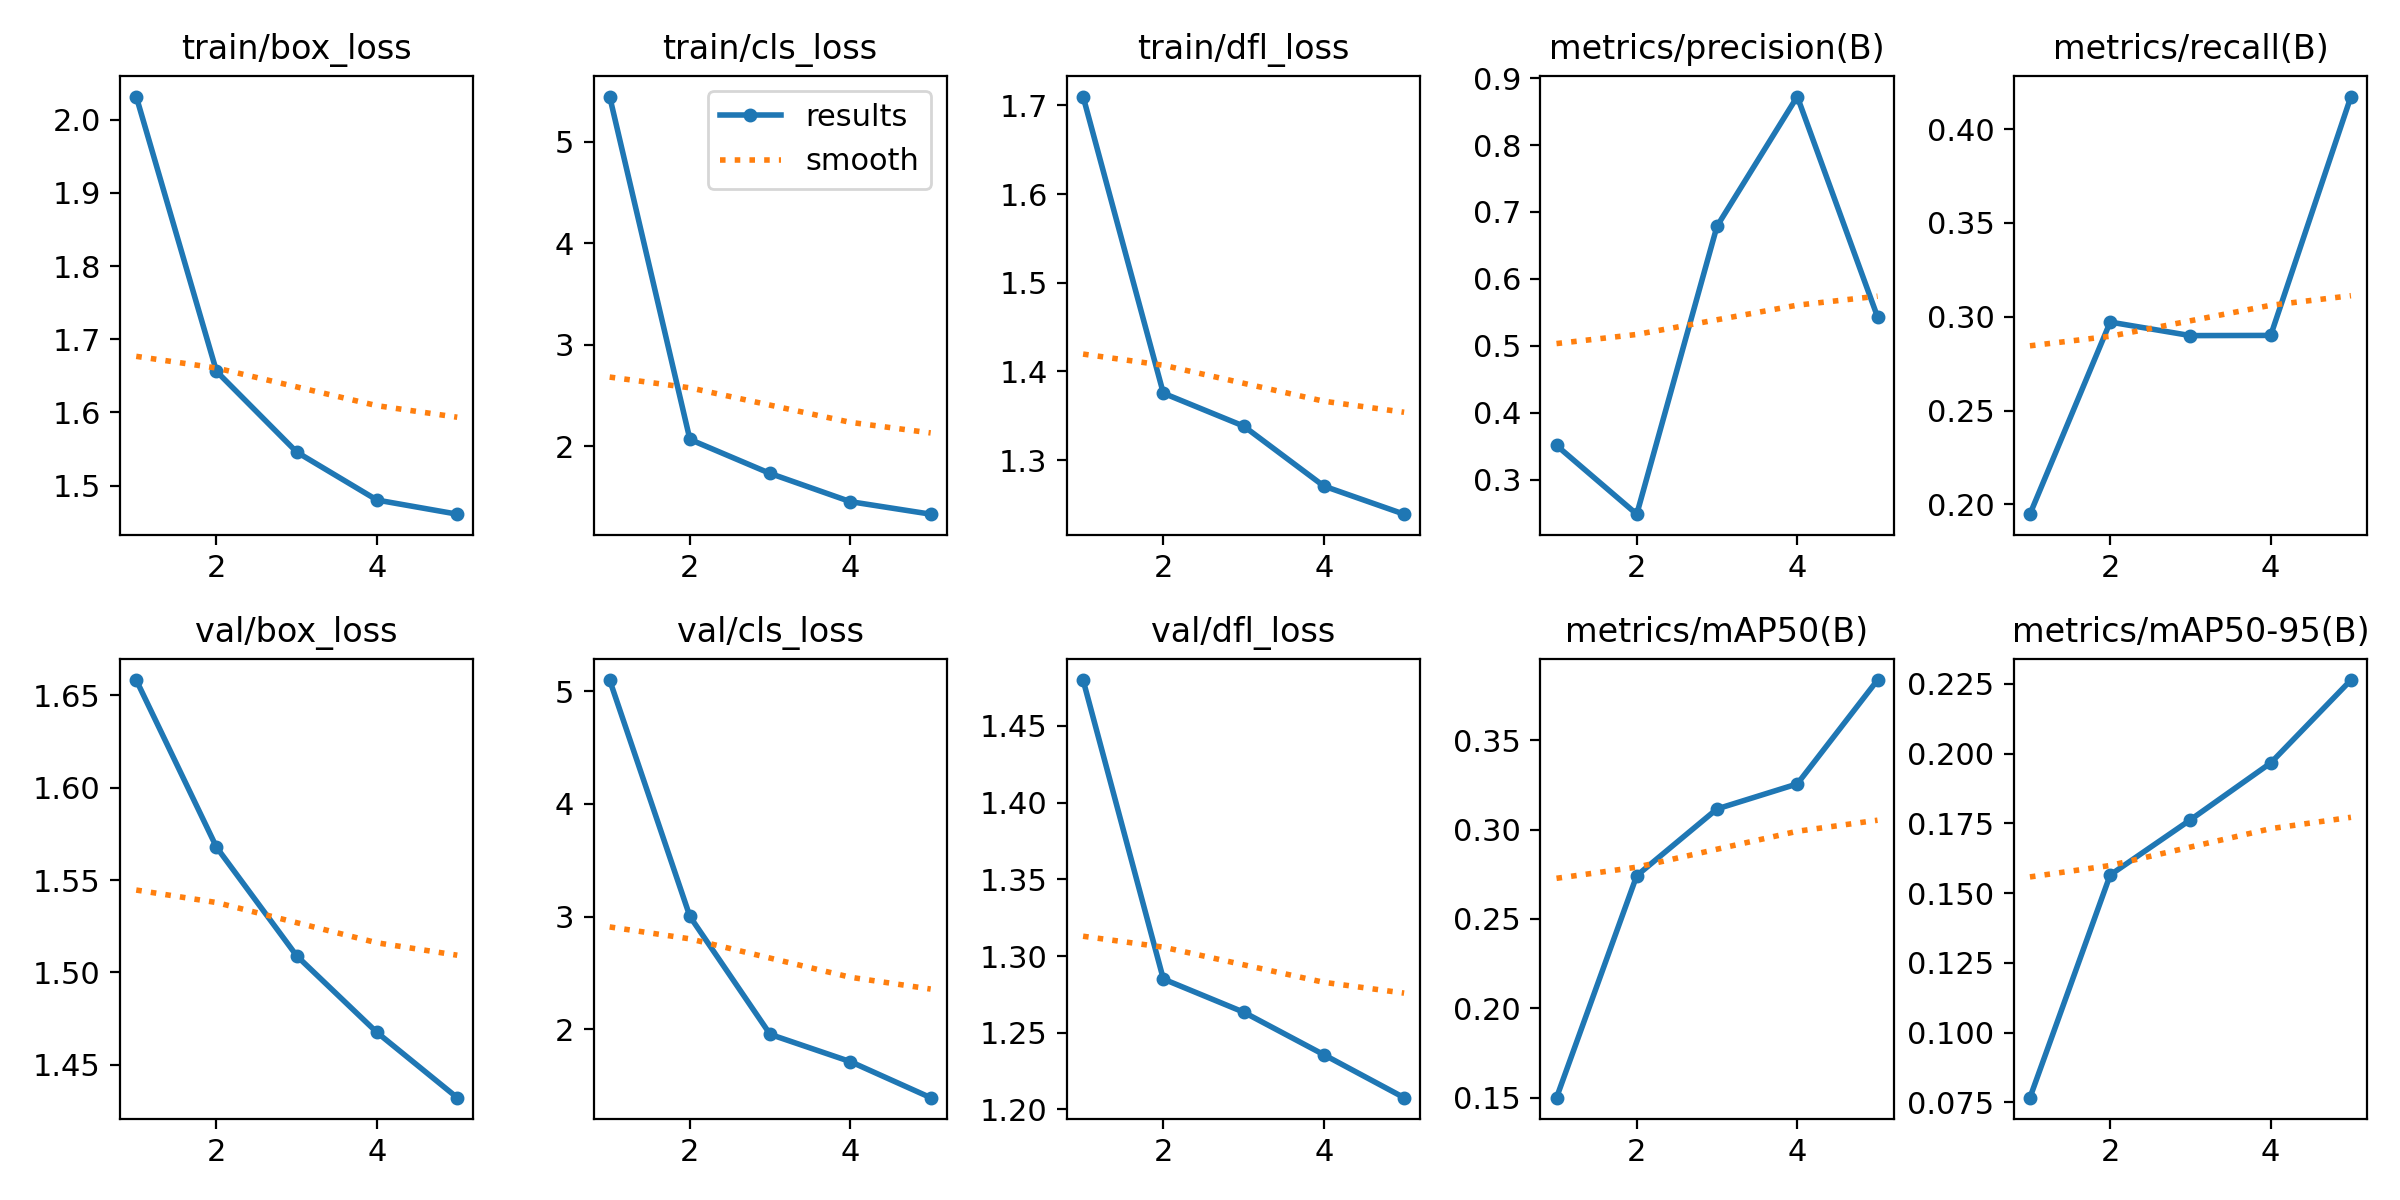

Data behind this chart, as committed beside it:
epoch, time, train/box_loss, train/cls_loss, train/dfl_loss, metrics/precision(B), metrics/recall(B), metrics/mAP50(B), metrics/mAP50-95(B), val/box_loss, val/cls_loss, val/dfl_loss, lr/pg0, lr/pg1, lr/pg2
1, 4.478, 2.032, 5.446, 1.71, 0.3512, 0.1948, 0.15, 0.07671, 1.658, 5.1, 1.48, 0.0003111, 0.0003111, 0.0003111
2, 7.17, 1.656, 2.066, 1.375, 0.2485, 0.2972, 0.2743, 0.1565, 1.568, 3.002, 1.285, 0.0005168, 0.0005168, 0.0005168
3, 9.741, 1.546, 1.73, 1.338, 0.6788, 0.29, 0.3116, 0.1763, 1.509, 1.955, 1.263, 0.0005906, 0.0005906, 0.0005906
4, 12.31, 1.48, 1.452, 1.271, 0.8725, 0.2901, 0.3256, 0.1966, 1.467, 1.713, 1.236, 0.000406, 0.000406, 0.000406
5, 14.9, 1.461, 1.329, 1.239, 0.5434, 0.4174, 0.3837, 0.2264, 1.432, 1.393, 1.208, 0.000208, 0.000208, 0.000208
